The GitHub repository Yimeng000/ITCS352_DL_Project contains a labelled image folder "cropped_belgiumts" with 10 categories: blue circles, diamonds, forbidden, rectangles down, rectangles up, red blue circles, red circles, reversed triangle, squares, triangles. Examples follow, each with its label.

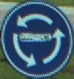
Label: blue circles

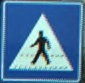
Label: squares

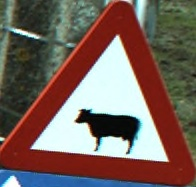
Label: triangles

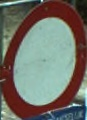
Label: red circles

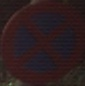
Label: red blue circles

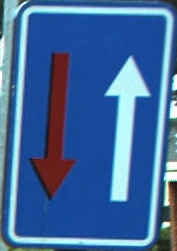
Label: rectangles up
